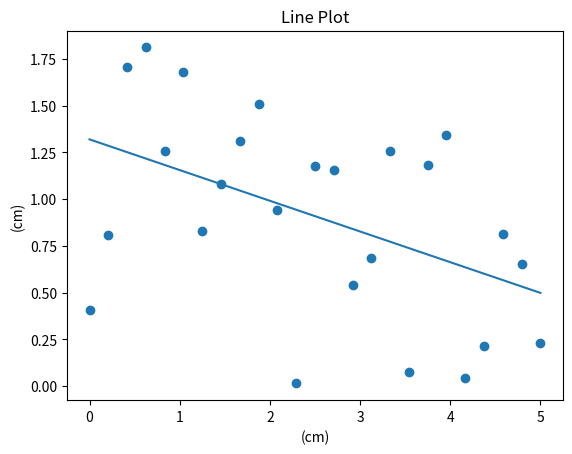

This figure's Python source:
from statistics import mean
import numpy as np
import matplotlib.pyplot as plt


def best_fit_slope_and_intercept(xs,ys):
    m = (((mean(xs)*mean(ys)) - mean(xs*ys)) /
         ((mean(xs)*mean(xs)) - mean(xs*xs)))

    b = mean(ys) - m*mean(xs)
    return m, b


x = np.linspace(0,5,25)
y = np.random.rand(len(x))*2




m, b = best_fit_slope_and_intercept(x,y)



y_pred = (m*x)+b

plt.scatter(x, y)
plt.plot(x, y_pred)
print(np.random.rand(len(x))*2)
plt.title('Line Plot')
plt.xlabel('(cm)')
plt.ylabel('(cm)')
plt.show()
